Dataset: Divisao (GitHub, tiagomfmarques/RecycleIA). Classes: battery container, biodegradable container, blue container, default container, green container, oil container, yellow container.

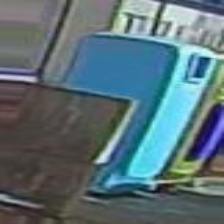
Label: yellow container

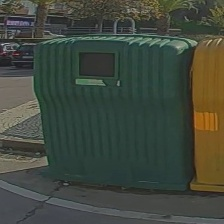
Label: green container

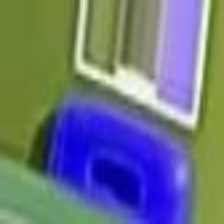
Label: battery container

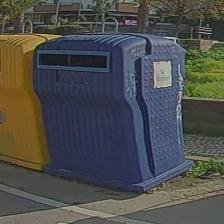
Label: blue container

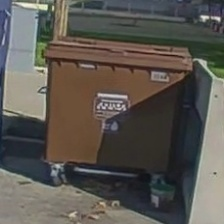
Label: biodegradable container

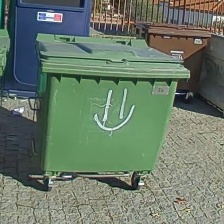
Label: default container
